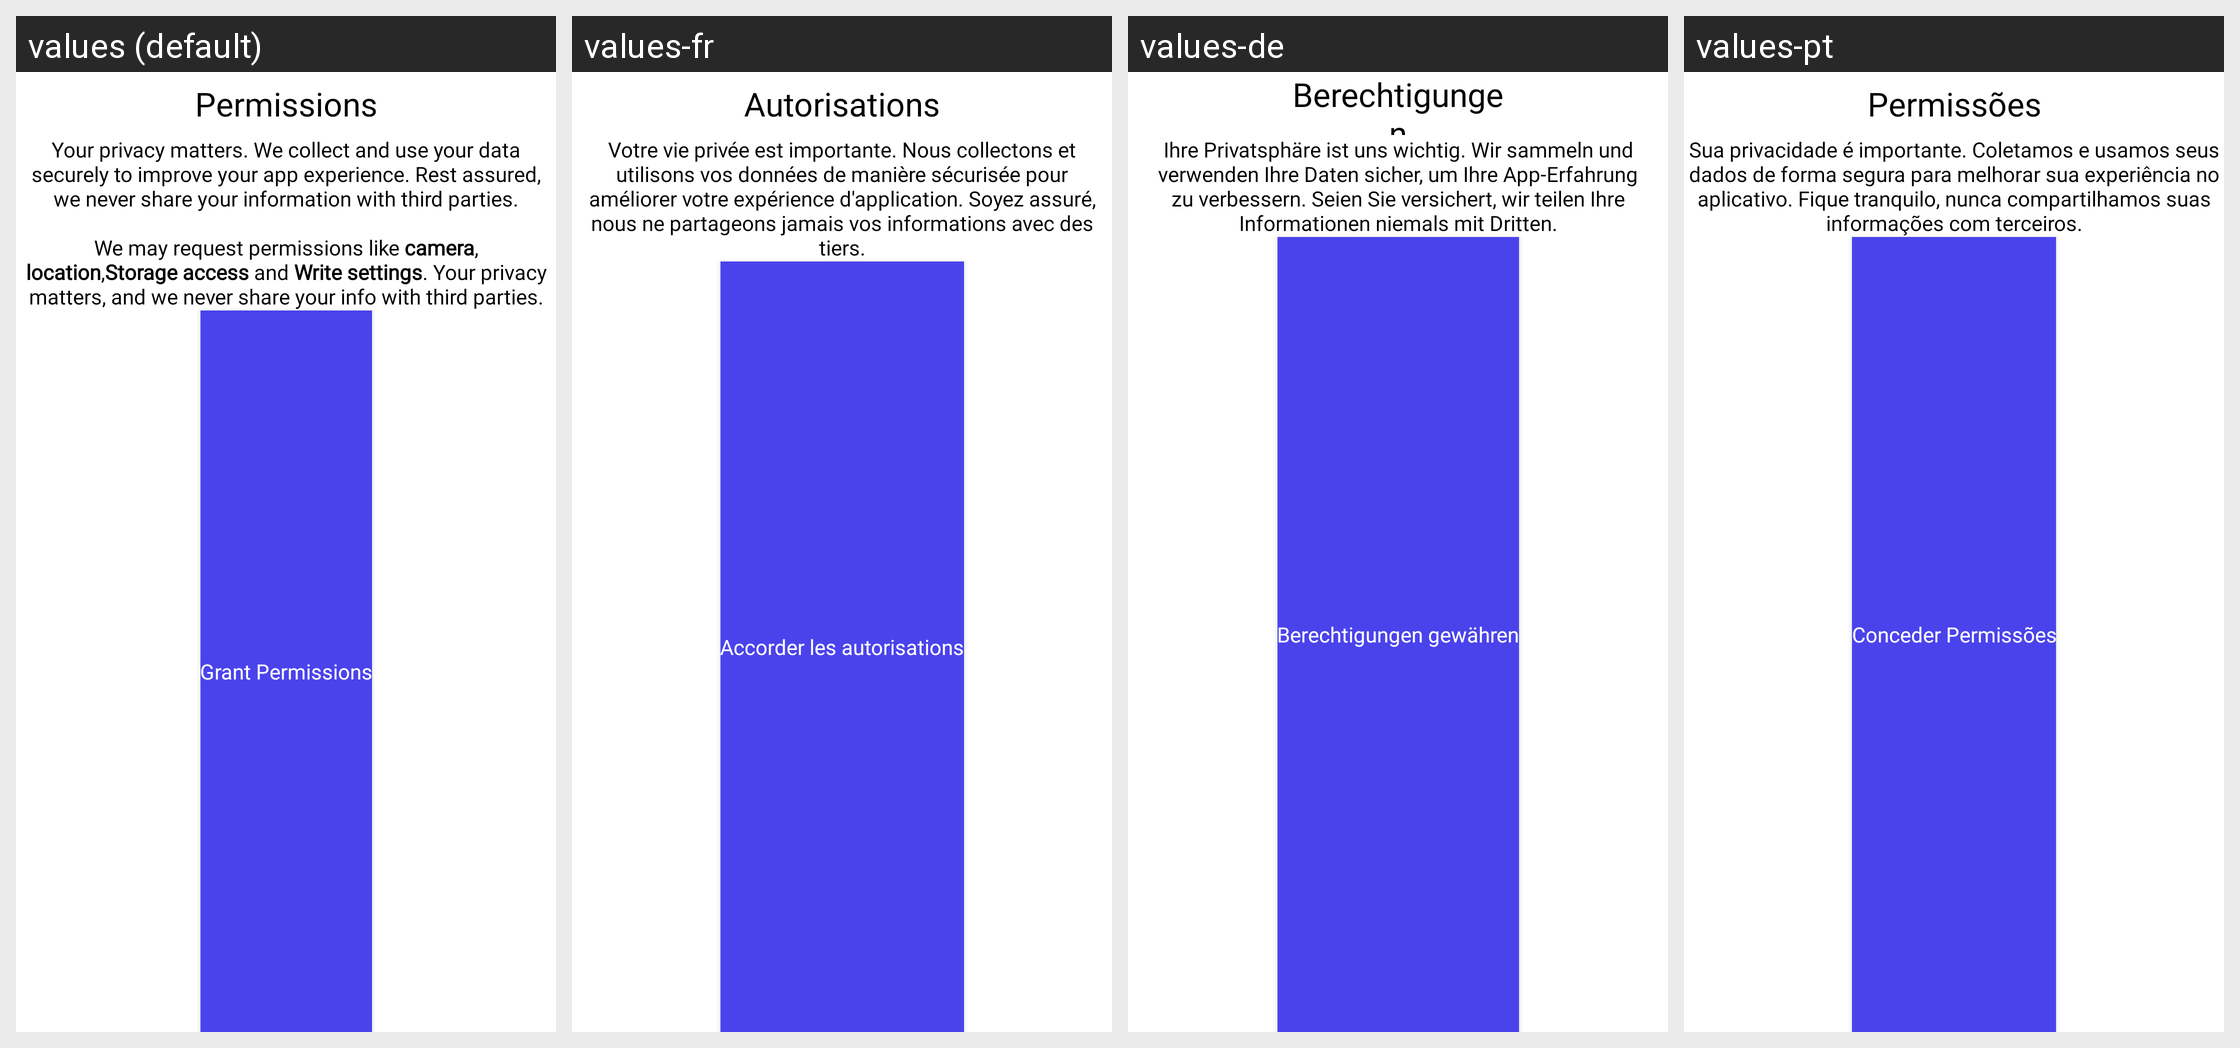

The same Android screen rendered under several of its app's locales, left to right. List the strings drawn on it with the default value and each locale's translation.
Android screen res/layout/dialog_permissions.xml rendered under 4 locales, left to right: values (default), values-fr, values-de, values-pt. Device: Nexus 5 (rendered at 1080×1920; each locale shown at half size, 540×960, under a caption strip naming it); theme Theme.SS_New.
Other locales in the repository, not shown: values-ar, values-es, values-hi, values-in, values-ur, values-zh.
Strings drawn on this screen, with the default value and each locale's value (text and hints the layout hard-codes, and strings that could not be matched under every locale, appear in the picture but are not listed):

permissions
  values: Permissions
  values-fr: Autorisations
  values-de: Berechtigungen
  values-pt: Permissões

permissionAndConsent
  values: Your privacy matters. We collect and use your data securely to improve your app experience. Rest assured, we never share your information with third parties.
      
      We may request permissions like camera, location,Storage access and Write settings. Your privacy matters, and we never share your info with third parties.
  values-fr: Votre vie privée est importante. Nous collectons et utilisons vos données de manière sécurisée pour améliorer votre expérience d'application. Soyez assuré, nous ne partageons jamais vos informations avec des tiers.
  values-de: Ihre Privatsphäre ist uns wichtig. Wir sammeln und verwenden Ihre Daten sicher, um Ihre App-Erfahrung zu verbessern. Seien Sie versichert, wir teilen Ihre Informationen niemals mit Dritten.
  values-pt: Sua privacidade é importante. Coletamos e usamos seus dados de forma segura para melhorar sua experiência no aplicativo. Fique tranquilo, nunca compartilhamos suas informações com terceiros.

grantPermissions
  values: Grant Permissions
  values-fr: Accorder les autorisations
  values-de: Berechtigungen gewähren
  values-pt: Conceder Permissões
